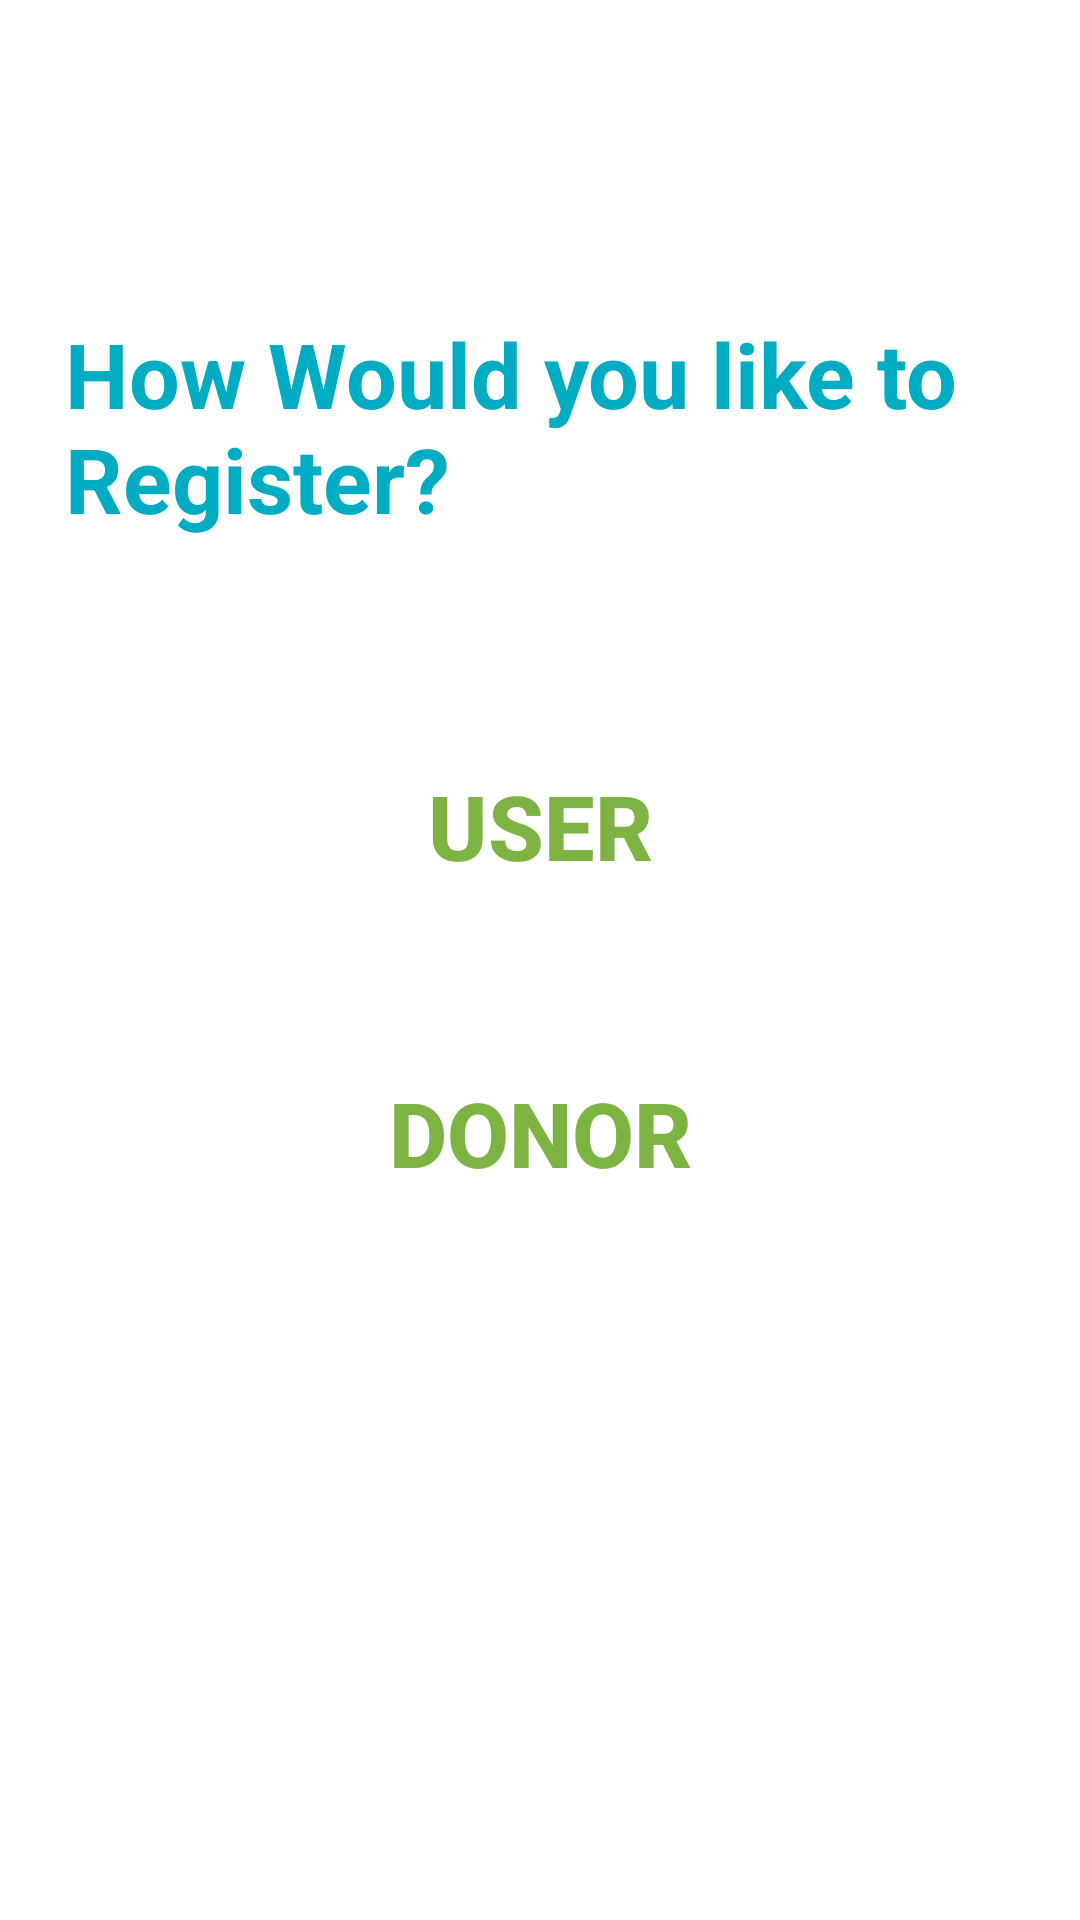

Produce the Android XML layout that renders to this screen, including the resource entries it uses.
<!-- AndroidManifest.xml: application theme Theme.YourMart.NoActionBar -->
<!-- res/layout/activity_register_choice.xml -->
<?xml version="1.0" encoding="utf-8"?>
<androidx.constraintlayout.widget.ConstraintLayout xmlns:android="http://schemas.android.com/apk/res/android"
    xmlns:app="http://schemas.android.com/apk/res-auto"
    xmlns:tools="http://schemas.android.com/tools"
    android:layout_width="match_parent"
    android:layout_height="match_parent"
    tools:context=".activities.RegisterChoiceActivity">

    <Button
        android:id="@+id/button"
        style="@style/Widget.AppCompat.Button"
        android:layout_width="189dp"
        android:layout_height="62dp"
        android:text="USER"
        android:background="#00000000"
        android:textColor="#7CB342"
        android:textSize="30sp"
        android:textStyle="bold"
        app:backgroundTint="#7CB342"
        app:layout_constraintBottom_toBottomOf="parent"
        app:layout_constraintEnd_toEndOf="parent"
        app:layout_constraintStart_toStartOf="parent"
        app:layout_constraintTop_toTopOf="parent"
        app:layout_constraintVertical_bias="0.423"
        android:onClick="useronclick"/>

    <Button
        android:id="@+id/button2"
        android:layout_width="189dp"
        android:layout_height="62dp"
        android:background="#00000000"
        android:text="Donor"
        android:textColor="#7CB342"
        android:textSize="30sp"
        android:textStyle="bold"
        app:backgroundTint="#7CB342"
        app:layout_constraintBottom_toBottomOf="parent"
        app:layout_constraintEnd_toEndOf="parent"
        app:layout_constraintStart_toStartOf="parent"
        app:layout_constraintTop_toTopOf="parent"
        app:layout_constraintVertical_bias="0.6"
        android:onClick="selleronclick"/>

    <TextView
        android:id="@+id/textView"
        style="@style/Widget.AppCompat.TextView.SpinnerItem"
        android:layout_width="333dp"
        android:layout_height="88dp"
        android:scrollbarStyle="outsideInset"
        android:text="How Would you like to Register?"
        android:textColor="#00ACC1"
        android:textSize="30dp"
        android:textStyle="bold"
        app:layout_constraintBottom_toBottomOf="parent"
        app:layout_constraintEnd_toEndOf="parent"
        app:layout_constraintStart_toStartOf="parent"
        app:layout_constraintTop_toTopOf="parent"
        app:layout_constraintVertical_bias="0.189" />
</androidx.constraintlayout.widget.ConstraintLayout>
<!-- resources referenced by this layout -->
<resources>
  <style name="Theme.YourMart.NoActionBar">
          <item name="windowActionBar">false</item>
          <item name="windowNoTitle">true</item>
      </style>
</resources>
